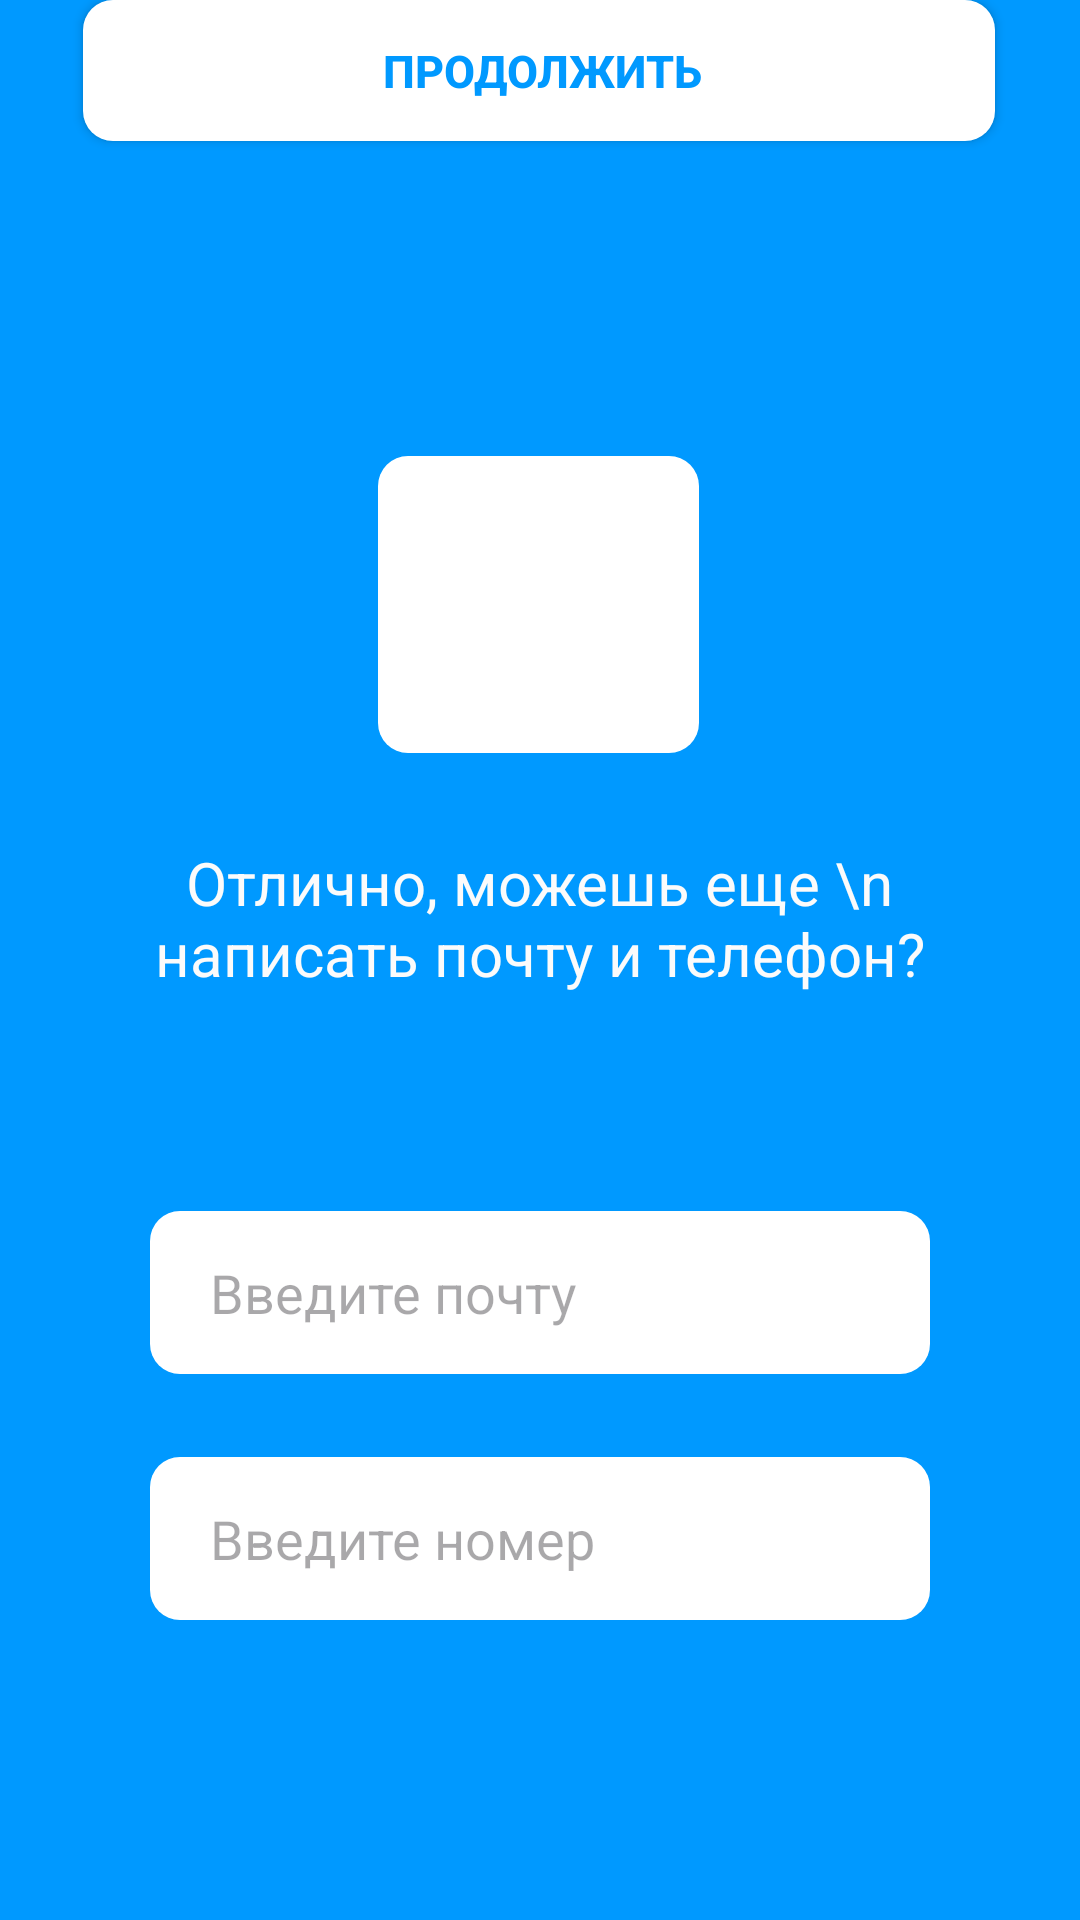

This screen was rendered from an Android layout file. Write that file and the resources it references.
<!-- AndroidManifest.xml: application theme Theme.PR4_03 -->
<!-- res/layout/step_4.xml -->
<?xml version="1.0" encoding="utf-8"?>
<androidx.constraintlayout.widget.ConstraintLayout xmlns:android="http://schemas.android.com/apk/res/android"
    android:layout_width="match_parent"
    android:layout_height="match_parent"
    xmlns:app="http://schemas.android.com/apk/res-auto"
    xmlns:tools="http://schemas.android.com/tools"
    android:background="#0099FF">
    <ImageView
        android:id="@+id/imageView"
        android:layout_width="107dp"
        android:layout_height="99dp"
        android:layout_marginTop="152dp"
        android:background="@drawable/border_radius"
        app:layout_constraintEnd_toEndOf="parent"
        app:layout_constraintHorizontal_bias="0.498"
        app:layout_constraintStart_toStartOf="parent"
        app:layout_constraintTop_toTopOf="parent"
        app:srcCompat="@drawable/cat" />

    <TextView
        android:id="@+id/textView"
        android:layout_width="315dp"
        android:layout_height="95dp"
        android:backgroundTint="#B6B6B6"
        android:text="Отлично, можешь еще \n написать почту и телефон?"
        android:textColor="#FBFBFB"
        android:textSize="20sp"
        android:gravity="center"
        app:layout_constraintBottom_toBottomOf="parent"
        app:layout_constraintEnd_toEndOf="parent"
        app:layout_constraintHorizontal_bias="0.498"
        app:layout_constraintStart_toStartOf="parent"
        app:layout_constraintTop_toBottomOf="@+id/imageView"
        app:layout_constraintVertical_bias="0.026" />
    <EditText
        android:id="@+id/editTextEmail"
        android:layout_width="0dp"
        android:layout_height="wrap_content"
        android:layout_marginStart="50dp"
        android:layout_marginTop="50dp"
        android:layout_marginEnd="50dp"
        android:background="@drawable/border_radius"
        android:ems="10"
        android:hint="Введите почту"
        android:inputType="text"
        android:paddingLeft="20dp"
        android:paddingTop="15dp"
        android:paddingRight="20dp"
        android:paddingBottom="15dp"
        android:textColor="#0099FF"
        app:layout_constraintEnd_toEndOf="parent"
        app:layout_constraintStart_toStartOf="parent"
        app:layout_constraintTop_toBottomOf="@+id/textView" />

    <EditText
        android:id="@+id/editTextNumber"
        android:layout_width="0dp"
        android:layout_height="wrap_content"
        android:layout_marginStart="50dp"
        android:layout_marginTop="132dp"
        android:layout_marginEnd="50dp"
        android:background="@drawable/border_radius"
        android:ems="10"
        android:hint="Введите номер"
        android:inputType="text"
        android:paddingLeft="20dp"
        android:paddingTop="15dp"
        android:paddingRight="20dp"
        android:paddingBottom="15dp"
        android:textColor="#0099FF"
        app:layout_constraintEnd_toEndOf="parent"
        app:layout_constraintHorizontal_bias="0.0"
        app:layout_constraintStart_toStartOf="parent"
        app:layout_constraintTop_toBottomOf="@+id/textView"
        tools:ignore="DuplicateIds" />

    <Button
        android:layout_width="304dp"
        android:layout_height="47dp"
        android:layout_marginTop="48dp"
        android:background="@drawable/border_radius"
        android:onClick="onStepEmail"
        android:text="Продолжить"
        android:textColor="#0099FF"
        android:textSize="15dp"
        android:textStyle="bold"
        android:theme="@style/Theme.AppCompat.Light"
        app:layout_constraintEnd_toEndOf="parent"
        app:layout_constraintHorizontal_bias="0.495"
        app:layout_constraintStart_toStartOf="parent"
        app:layout_constraintTop_toBottomOf="@+id/editTextText"
        tools:ignore="MissingConstraints" />
</androidx.constraintlayout.widget.ConstraintLayout>
<!-- resources referenced by this layout -->
<resources>
  <!-- drawable border_radius (drawable) -->
  <?xml version="1.0" encoding="utf-8"?>
  <shape xmlns:android="http://schemas.android.com/apk/res/android"
      android:shape="rectangle">
  <solid android:color="@color/white"/>
      <stroke android:color="@color/white" android:width="0dp"/>
      <padding android:left="2dp"
          android:top="2dp"
          android:bottom="2dp"/>
  <corners android:radius="10dp"/>
  </shape>
  <style name="Theme.PR4_03" parent="Base.Theme.PR4_03" />
  <style name="Base.Theme.PR4_03" parent="Theme.Material3.DayNight.NoActionBar">
          
          
      </style>
  <!-- not gathered from this repository: default colours our renderer supplied (Android Studio template values) -->
  <color name="white">#FFFFFFFF</color>
</resources>
